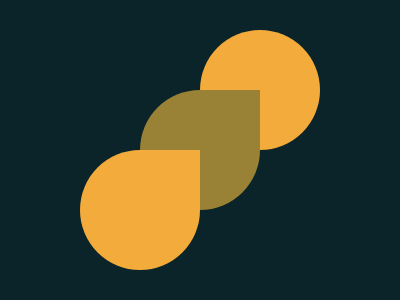

Write the HTML and CSS that draws this image.

<body bgcolor="0B2429"><a><b><c></c></b><style>a,b,c{width:120;height:120;background:#F3AC3C;position:fixed}a{left:200;top:30;border-radius:50%50%50%50%}b{left:140;top:90;border-radius:50%0%50%50%;background:#998235}c{left:80;top:150;border-radius:50%0%50%50%}
